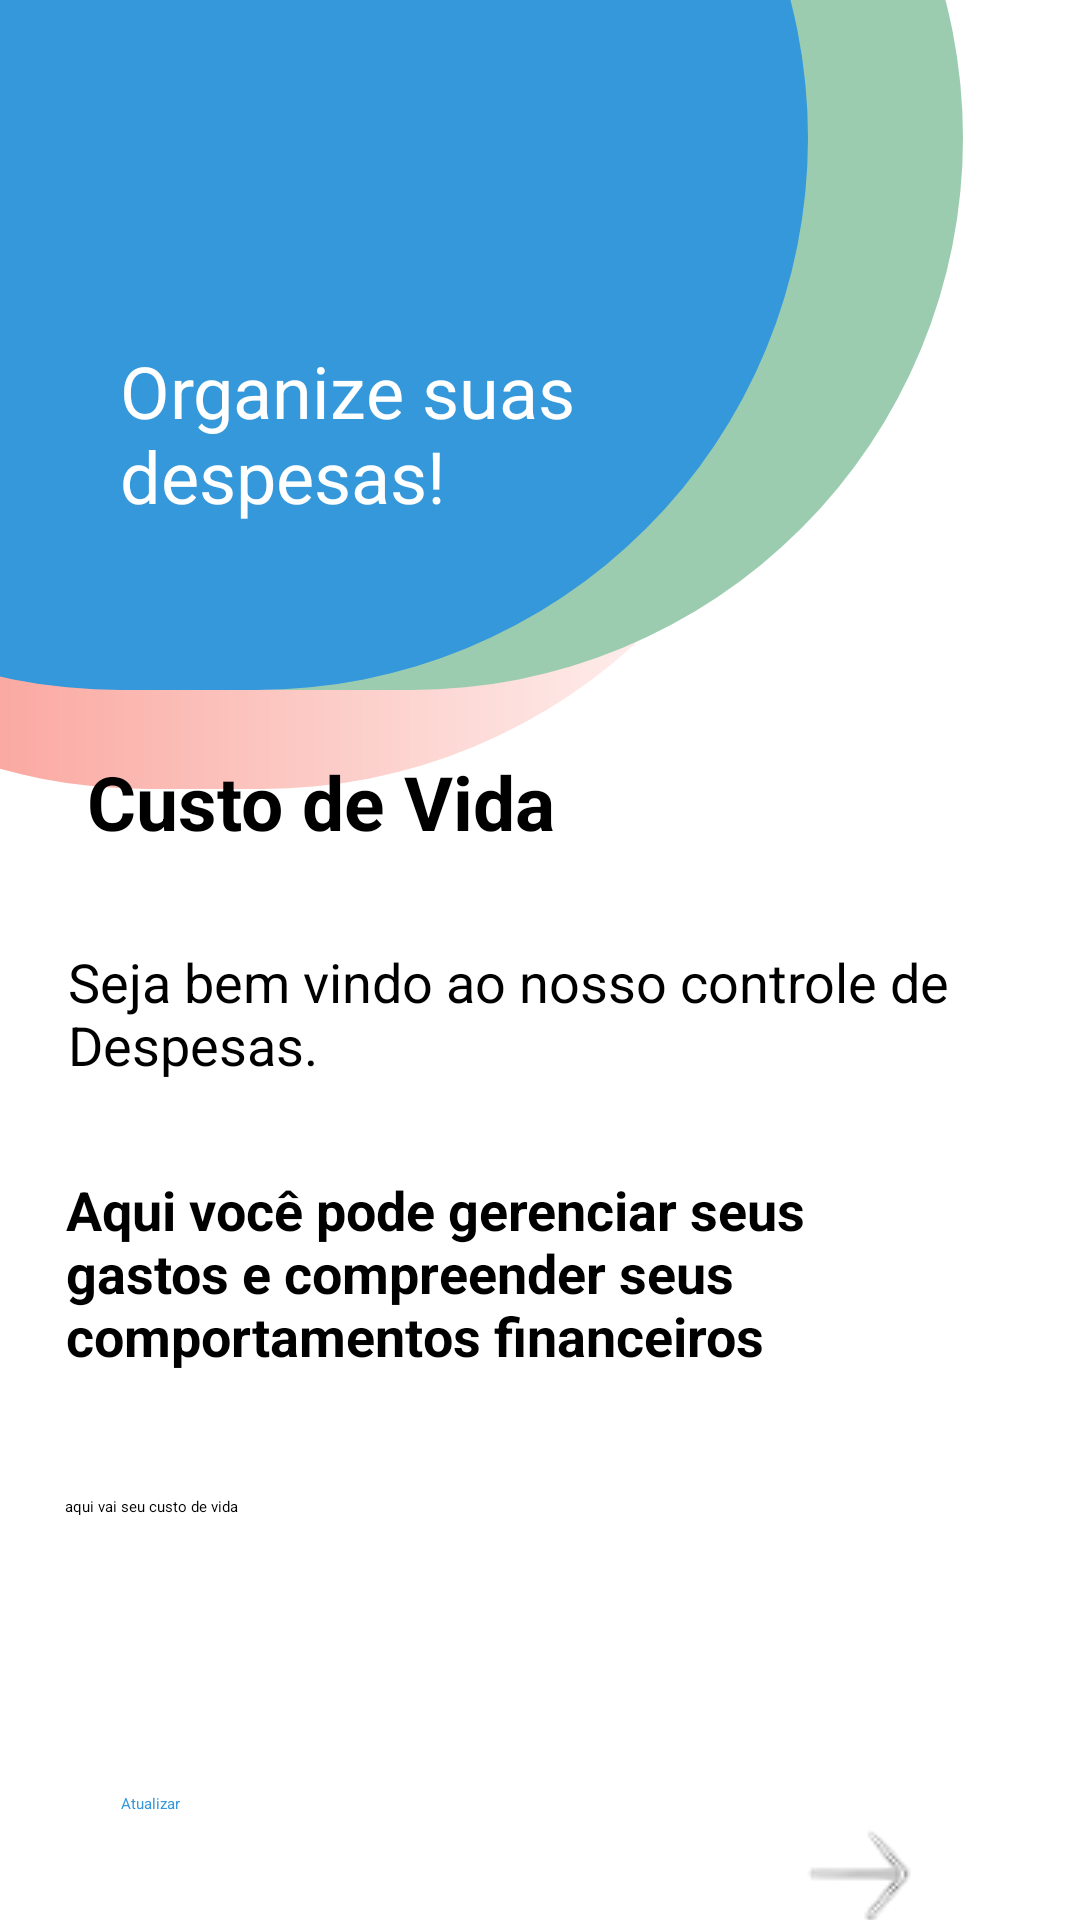

This screen was rendered from an Android layout file. Write that file and the resources it references.
<!-- AndroidManifest.xml: application theme Theme.Android -->
<!-- res/layout/activity_main5.xml -->
<?xml version="1.0" encoding="utf-8"?>
<androidx.constraintlayout.widget.ConstraintLayout xmlns:android="http://schemas.android.com/apk/res/android"
    xmlns:app="http://schemas.android.com/apk/res-auto"
    xmlns:tools="http://schemas.android.com/tools"
    android:layout_width="match_parent"
    android:layout_height="match_parent"
    tools:context=".Welcome">

    <androidx.appcompat.widget.AppCompatButton
        android:id="@+id/bupdate"
        android:layout_width="302dp"
        android:layout_height="57dp"
        android:layout_marginTop="59dp"
        android:background="@drawable/background_button_register"
        android:drawableEnd="@drawable/arrow3"
        android:paddingStart="20dp"
        android:text="Atualizar"
        android:textAlignment="textStart"
        android:textColor="@color/blue"
        app:layout_constraintBottom_toBottomOf="parent"
        app:layout_constraintEnd_toEndOf="parent"
        app:layout_constraintHorizontal_bias="0.351"
        app:layout_constraintStart_toStartOf="parent"
        app:layout_constraintTop_toBottomOf="@+id/name2"
        app:layout_constraintVertical_bias="0.0" />

    <EditText
        android:id="@+id/name2"
        android:layout_width="302dp"

        android:layout_height="40dp"
        android:layout_marginTop="34dp"
        android:backgroundTint="@color/blue"
        android:ems="10"
        android:hint="aqui vai seu custo de vida"
        android:inputType="text"
        app:layout_constraintBottom_toBottomOf="parent"
        app:layout_constraintEnd_toEndOf="parent"
        app:layout_constraintHorizontal_bias="0.373"
        app:layout_constraintStart_toStartOf="parent"
        app:layout_constraintTop_toBottomOf="@+id/greetings4"
        app:layout_constraintVertical_bias="0.005" />

    <TextView
        android:id="@+id/greetings4"
        android:layout_width="298dp"
        android:layout_height="73dp"
        android:layout_marginTop="25dp"
        android:layout_marginBottom="200dp"
        android:text="@string/expenses2"
        android:textColor="@color/black"
        android:textSize="18dp"
        android:textStyle="bold"
        app:layout_constraintBottom_toBottomOf="parent"
        app:layout_constraintEnd_toEndOf="parent"
        app:layout_constraintHorizontal_bias="0.357"
        app:layout_constraintStart_toStartOf="parent"
        app:layout_constraintTop_toBottomOf="@+id/greetings3"
        app:layout_constraintVertical_bias="0.046" />

    <View
        android:id="@+id/topcolor3"
        android:layout_width="406dp"
        android:layout_height="368dp"
        android:layout_marginStart="-200dp"
        android:layout_marginTop="-200dp"
        android:background="@drawable/background_top3"
        app:layout_constraintBottom_toBottomOf="parent"
        app:layout_constraintEnd_toEndOf="parent"
        app:layout_constraintHorizontal_bias="0.42"
        app:layout_constraintStart_toStartOf="parent"
        app:layout_constraintTop_toTopOf="parent"
        app:layout_constraintVertical_bias="0.19999999" />

    <View
        android:id="@+id/topcolor2"
        android:layout_width="409dp"
        android:layout_height="368dp"
        android:layout_marginStart="-200dp"
        android:layout_marginTop="-200dp"
        android:background="@drawable/background_top2"
        app:layout_constraintBottom_toBottomOf="parent"
        app:layout_constraintEnd_toEndOf="parent"
        app:layout_constraintHorizontal_bias="0.74"
        app:layout_constraintStart_toStartOf="parent"
        app:layout_constraintTop_toTopOf="parent"
        app:layout_constraintVertical_bias="0.13" />

    <View
        android:id="@+id/topcolor4"
        android:layout_width="413dp"
        android:layout_height="368dp"
        android:layout_marginStart="-200dp"

        android:layout_marginTop="-200dp"
        android:background="@drawable/background_top4"
        app:layout_constraintBottom_toBottomOf="parent"
        app:layout_constraintEnd_toEndOf="parent"
        app:layout_constraintHorizontal_bias="0.38"
        app:layout_constraintStart_toStartOf="parent"
        app:layout_constraintTop_toTopOf="parent"
        app:layout_constraintVertical_bias="0.13" />

    <TextView
        android:id="@+id/title"
        android:layout_width="251dp"
        android:layout_height="175dp"
        android:padding="40dp"
        android:text="@string/expenses"
        android:textColor="@color/white"
        android:textSize="24sp"
        app:layout_constraintBottom_toBottomOf="parent"
        app:layout_constraintEnd_toEndOf="parent"
        app:layout_constraintHorizontal_bias="0.0"
        app:layout_constraintStart_toStartOf="parent"
        app:layout_constraintTop_toTopOf="parent"
        app:layout_constraintVertical_bias="0.159" />

    <ImageView
        android:id="@+id/dollar"
        android:layout_width="64dp"
        android:layout_height="85dp"
        app:layout_constraintBottom_toBottomOf="parent"
        app:layout_constraintEnd_toEndOf="parent"
        app:layout_constraintHorizontal_bias="0.103"
        app:layout_constraintStart_toStartOf="parent"
        app:layout_constraintTop_toTopOf="parent"
        app:layout_constraintVertical_bias="0.068"
        app:srcCompat="@drawable/iconedin2" />

    <TextView
        android:id="@+id/subtitle"
        android:layout_width="wrap_content"
        android:layout_height="wrap_content"
        android:layout_marginTop="13dp"
        android:text="Custo de Vida"
        android:textSize="25dp"
        android:textStyle="bold"
        app:layout_constraintBottom_toBottomOf="parent"
        app:layout_constraintEnd_toEndOf="parent"
        app:layout_constraintHorizontal_bias="0.143"
        app:layout_constraintStart_toStartOf="parent"
        app:layout_constraintTop_toTopOf="parent"
        app:layout_constraintVertical_bias="0.4" />

    <TextView
        android:id="@+id/greetings3"
        android:layout_width="299dp"
        android:layout_height="52dp"
        android:layout_marginTop="31dp"
        android:text="@string/greetings"
        android:textColor="@color/black"
        android:textSize="18dp"
        app:layout_constraintBottom_toBottomOf="parent"
        app:layout_constraintEnd_toEndOf="parent"
        app:layout_constraintHorizontal_bias="0.372"
        app:layout_constraintStart_toStartOf="parent"
        app:layout_constraintTop_toBottomOf="@+id/subtitle"
        app:layout_constraintVertical_bias="0.0" />


</androidx.constraintlayout.widget.ConstraintLayout>
<!-- resources referenced by this layout -->
<resources>
  <color name="black">#FF000000</color>
  <color name="blue">#3498DB</color>
  <color name="white">#FFFFFFFF</color>
  <!-- drawable arrow3: png bitmap (drawable, 891 bytes) -->
  <!-- drawable background_button_register (drawable) -->
  <?xml version="1.0" encoding="utf-8"?>
  <shape xmlns:android="http://schemas.android.com/apk/res/android"
      android:shape="rectangle">
      <solid android:color="@color/white"></solid>
      <corners android:radius="100dp"></corners>
  
  
  </shape>
  <!-- drawable background_top2 (drawable) -->
  <?xml version="1.0" encoding="utf-8"?>
  <shape xmlns:android="http://schemas.android.com/apk/res/android"
      android:shape="rectangle">
      <solid android:color="@color/green"></solid>
      <corners android:radius="200dp"></corners>
  
  
  </shape>
  <!-- drawable background_top3 (drawable) -->
  <?xml version="1.0" encoding="utf-8"?>
  <shape xmlns:android="http://schemas.android.com/apk/res/android"
      android:shape="rectangle">
      <solid android:color="@color/orange"></solid>
      <corners android:radius="240dp"></corners>
      <gradient
          android:angle="360"
          android:startColor="@color/orange"
          android:endColor="@color/white"
          android:type="linear" />
  
  
  </shape>
  <!-- drawable background_top4 (drawable) -->
  <?xml version="1.0" encoding="utf-8"?>
  <shape xmlns:android="http://schemas.android.com/apk/res/android"
      android:shape="rectangle">
      <solid android:color="@color/blue"></solid>
      <corners android:radius="500dp"></corners>
  
  </shape>
  <!-- drawable iconedin2: png bitmap (drawable, 7100 bytes) -->
  <string name="expenses">Organize suas despesas!</string>
  <string name="expenses2">Aqui você pode gerenciar seus gastos e compreender seus comportamentos financeiros</string>
  <string name="greetings">Seja bem vindo ao nosso controle de Despesas. </string>
  <color name="green">#9CCCB0</color>
  <color name="orange">#F87F73</color>
</resources>
